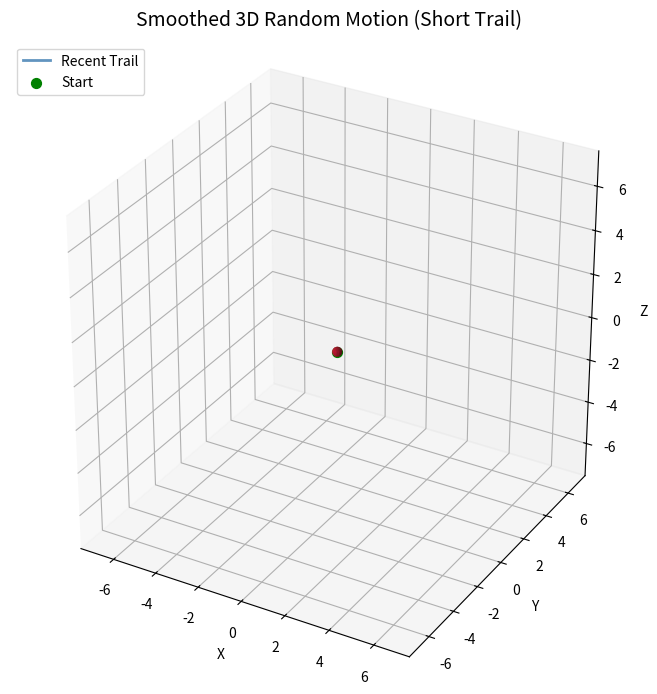

Python code for this plot:
import sys
import matplotlib.animation as animation
import matplotlib.pyplot as plt
import numpy as np
from scipy.interpolate import make_interp_spline

# 1. Simulation parameters
num_waypoints = 100
step_std = 0.5  # Standard deviation of random steps
smooth_factor = 10  # Interpolated points per step (higher = smoother)
trail_length = 20  # Keep only the last 4 trail points
sphere_radius = 0.2  # Visual radius of the particle

# 2. Generate 3D random walk waypoints
steps = np.random.normal(loc=0.0, scale=step_std, size=(num_waypoints, 3))
steps[0] = [0, 0, 0]
waypoints = np.cumsum(steps, axis=0)

# 3. Smoothen the trajectory using cubic B-spline interpolation
t_orig = np.linspace(0, 1, num_waypoints)
t_smooth = np.linspace(0, 1, num_waypoints * smooth_factor)
spline = make_interp_spline(t_orig, waypoints, k=3)
positions = spline(t_smooth)
total_frames = len(positions)

# 4. Precompute unit sphere coordinates
u = np.linspace(0, 2 * np.pi, 20)
v = np.linspace(0, np.pi, 15)
sphere_x = sphere_radius * np.outer(np.cos(u), np.sin(v))
sphere_y = sphere_radius * np.outer(np.sin(u), np.sin(v))
sphere_z = sphere_radius * np.outer(np.ones(np.size(u)), np.cos(v))

# 5. Set up the 3D plot
fig = plt.figure(figsize=(9, 7))
ax = fig.add_subplot(111, projection='3d')

max_range = np.max(np.abs(positions)) + sphere_radius * 2
ax.set_xlim(-max_range, max_range)
ax.set_ylim(-max_range, max_range)
ax.set_zlim(-max_range, max_range)
ax.set_box_aspect([1, 1, 1])

ax.set_title('Smoothed 3D Random Motion (Short Trail)', fontsize=14, pad=12)
ax.set_xlabel('X')
ax.set_ylabel('Y')
ax.set_zlabel('Z')

# Initialize trajectory line, start marker, and sphere surface
(trail_line,) = ax.plot(
    [], [], [], color='steelblue', lw=2.0, alpha=0.85, label='Recent Trail'
)
ax.scatter(0, 0, 0, color='green', s=50, label='Start')
sphere_surf = ax.plot_surface(
    sphere_x, sphere_y, sphere_z, color='crimson', alpha=0.9
)
ax.legend(loc='upper left')


# 6. Animation update function
def update(frame):
  global sphere_surf

  # Slice only the last `trail_length` points up to the current frame
  start_idx = max(0, frame - trail_length + 1)
  recent_pos = positions[start_idx : frame + 1]

  trail_line.set_data(recent_pos[:, 0], recent_pos[:, 1])
  trail_line.set_3d_properties(recent_pos[:, 2])

  # Update sphere position
  sphere_surf.remove()
  cx, cy, cz = positions[frame]
  sphere_surf = ax.plot_surface(
      sphere_x + cx,
      sphere_y + cy,
      sphere_z + cz,
      color='crimson',
      alpha=0.9,
      shade=True,
  )
  return trail_line, sphere_surf


# 7. Run animation
ani = animation.FuncAnimation(
    fig, update, frames=total_frames, interval=20, blit=False
)

try:
  plt.tight_layout()
  plt.show()
except KeyboardInterrupt:
  plt.close('all')
  sys.exit(0)
